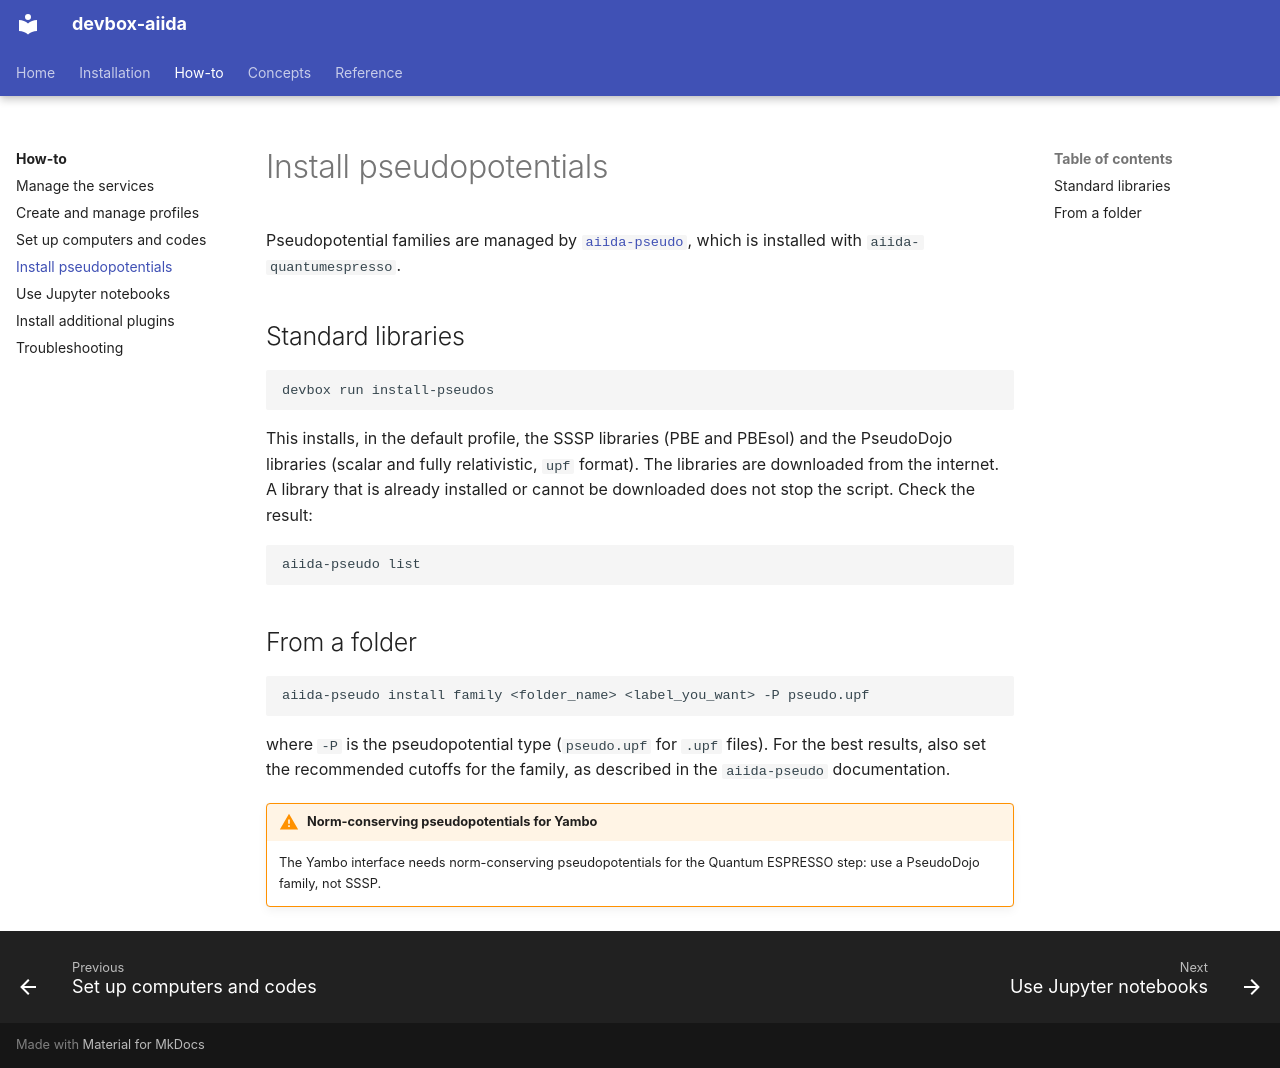

repository: mikibonacci/devbox-aiida · page: how-to/pseudopotentials/index.html · generator: mkdocs

# Install pseudopotentials

Pseudopotential families are managed by [`aiida-pseudo`](https://aiida-pseudo.readthedocs.io), which is installed with `aiida-quantumespresso`.

## Standard libraries

```bash
devbox run install-pseudos
```

This installs, in the default profile, the SSSP libraries (PBE and PBEsol) and the PseudoDojo libraries (scalar and fully relativistic, `upf` format). The libraries are downloaded from the internet. A library that is already installed or cannot be downloaded does not stop the script. Check the result:

```bash
aiida-pseudo list
```

## From a folder

```bash
aiida-pseudo install family <folder_name> <label_you_want> -P pseudo.upf
```

where `-P` is the pseudopotential type (`pseudo.upf` for `.upf` files). For the best results, also set the recommended cutoffs for the family, as described in the `aiida-pseudo` documentation.

!!! warning "Norm-conserving pseudopotentials for Yambo"
    The Yambo interface needs norm-conserving pseudopotentials for the Quantum ESPRESSO step: use a PseudoDojo family, not SSSP.
